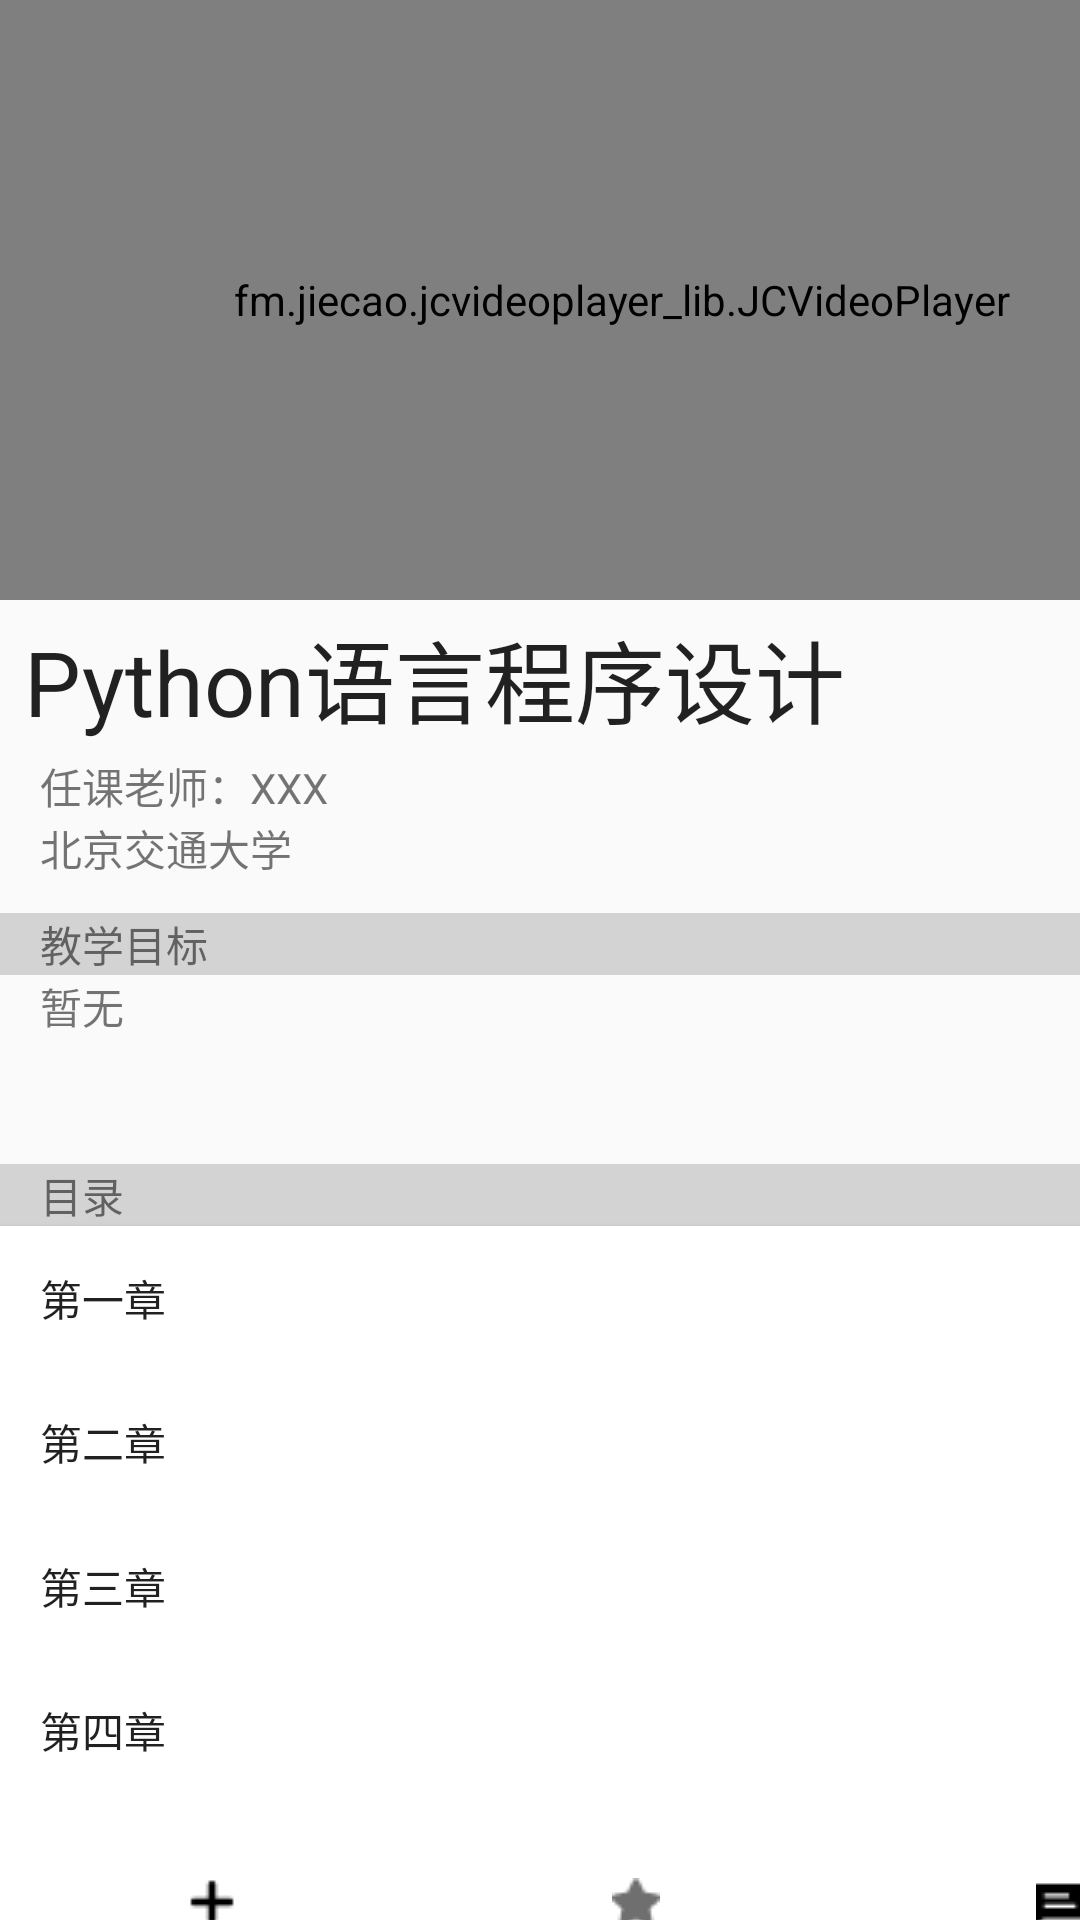

This screen was rendered from an Android layout file. Write that file and the resources it references.
<!-- AndroidManifest.xml: application theme AppTheme -->
<!-- res/layout/activity_class2a1.xml -->
<?xml version="1.0" encoding="utf-8"?>
<androidx.constraintlayout.widget.ConstraintLayout xmlns:android="http://schemas.android.com/apk/res/android"
    xmlns:app="http://schemas.android.com/apk/res-auto"
    xmlns:tools="http://schemas.android.com/tools"
    android:layout_width="match_parent"
    android:layout_height="match_parent"
    tools:context=".classes.class2a1Activity">

    <LinearLayout
        android:layout_width="424dp"
        android:layout_height="70dp"
        android:orientation="horizontal"
        app:layout_constraintStart_toStartOf="parent"
        app:layout_constraintTop_toBottomOf="@+id/scrollView3">

        <ImageButton
            android:id="@+id/imageButton8"
            android:layout_width="wrap_content"
            android:layout_height="match_parent"
            android:layout_weight="1"
            android:background="#FFFFFF"
            app:srcCompat="@drawable/plus" />

        <ImageButton
            android:id="@+id/imageButton7"
            android:layout_width="wrap_content"
            android:layout_height="match_parent"
            android:layout_weight="1"
            android:background="#FFFFFF"
            app:srcCompat="@drawable/shoucang" />

        <ImageButton
            android:id="@+id/imageButton"
            android:layout_width="wrap_content"
            android:layout_height="match_parent"
            android:layout_weight="1"
            android:background="#FFFFFF"
            app:srcCompat="@drawable/send" />
    </LinearLayout>

    <ScrollView
        android:id="@+id/scrollView3"
        android:layout_width="414dp"
        android:layout_height="599dp"
        app:layout_constraintStart_toStartOf="parent"
        app:layout_constraintTop_toTopOf="parent">

        <LinearLayout
            android:layout_width="match_parent"
            android:layout_height="wrap_content"
            android:orientation="vertical">

            <fm.jiecao.jcvideoplayer_lib.JCVideoPlayer
                android:id="@+id/videocontroller1"
                android:layout_width="match_parent"
                android:layout_height="200dp" />


            <TextView
                android:id="@+id/textView21"
                style="@style/Widget.AppCompat.TextView.SpinnerItem"
                android:layout_width="match_parent"
                android:layout_height="wrap_content"
                android:padding="4dp"
                android:singleLine="false"
                android:text="Python语言程序设计"
                android:textSize="30dp" />

            <TextView
                android:id="@+id/textView24"
                android:layout_width="match_parent"
                android:layout_height="wrap_content"
                android:text="    任课老师：XXX" />

            <TextView
                android:id="@+id/textView23"
                android:layout_width="match_parent"
                android:layout_height="32dp"
                android:text="    北京交通大学" />

            <TextView
                android:id="@+id/textView25"
                android:layout_width="match_parent"
                android:layout_height="wrap_content"
                android:background="#D3D3D3"
                android:text="    教学目标" />

            <TextView
                android:id="@+id/textView26"
                android:layout_width="match_parent"
                android:layout_height="63dp"
                android:text="    暂无" />

            <TextView
                android:id="@+id/textView27"
                android:layout_width="match_parent"
                android:layout_height="wrap_content"
                android:background="#D3D3D3"
                android:text="    目录" />

            <Button
                android:id="@+id/button6"
                android:layout_width="match_parent"
                android:layout_height="wrap_content"
                android:background="#FFFFFF"
                android:gravity="center_vertical"
                android:text="    第一章" />

            <Button
                android:id="@+id/button10"
                android:layout_width="match_parent"
                android:layout_height="wrap_content"
                android:background="#FFFFFF"
                android:gravity="center_vertical"
                android:text="    第二章" />

            <Button
                android:id="@+id/button11"
                android:layout_width="match_parent"
                android:layout_height="wrap_content"
                android:background="#FFFFFF"
                android:gravity="center_vertical"
                android:text="    第三章" />

            <Button
                android:id="@+id/button12"
                android:layout_width="match_parent"
                android:layout_height="wrap_content"
                android:background="#FFFFFF"
                android:gravity="center_vertical"
                android:text="    第四章" />

        </LinearLayout>
    </ScrollView>

</androidx.constraintlayout.widget.ConstraintLayout>
<!-- resources referenced by this layout -->
<resources>
  <!-- drawable plus: png bitmap (drawable, 191 bytes) -->
  <!-- drawable send: png bitmap (drawable, 172 bytes) -->
  <!-- drawable shoucang: png bitmap (drawable, 327 bytes) -->
  <style name="AppTheme" parent="Theme.AppCompat.Light.DarkActionBar">
          
          <item name="colorPrimary">@color/colorPrimary</item>
          <item name="colorPrimaryDark">@color/colorPrimaryDark</item>
          <item name="colorAccent">@color/colorAccent</item>
          <item name="actionBarSize">0.5dip</item>
      </style>
  <!-- not gathered from this repository: default colours our renderer supplied (Android Studio template values) -->
  <color name="colorPrimary">#FF6200EE</color>
  <color name="colorPrimaryDark">#FF3700B3</color>
  <color name="colorAccent">#FF03DAC5</color>
</resources>
